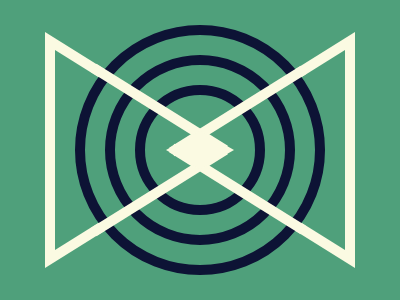

Recreate this image using only HTML and CSS.

<h1 id=a><p><h1><p><h6><h6 id=b><h6 id=c><h5><h5 id=d><h5 id=e><h5 id=f><h4><h4 id=g>
   <style>
   *{margin:0;background:#4FA07B;position:absolute}
   h1{width:189;height:236;background:#FBFAE2;top:32;left:45}
   h1,p,h4{clip-path:polygon(0 0,100%50%,0 100%)}
   p{width:160;height:200;top:18;left:10}
   #a,#g{transform:scaleX(-1);left:166}
   h6{width:230;aspect-ratio:1;border:10px solid #0D1335;border-radius:50%;top:25;left:75}
   #b{width:170;top:55;left:105}
   #c{width:110;top:85;left:135}
   h5{height:10;width:155;background:#FBFAE2;rotate:32deg;left:82;top:104}
   #d,#e{rotate:-32deg;top:186}
   #e,#f{left:160;top:106}
   #f{top:184}  
   h4{width:35;height:40;background:#FBFAE2;top:130;left:199}